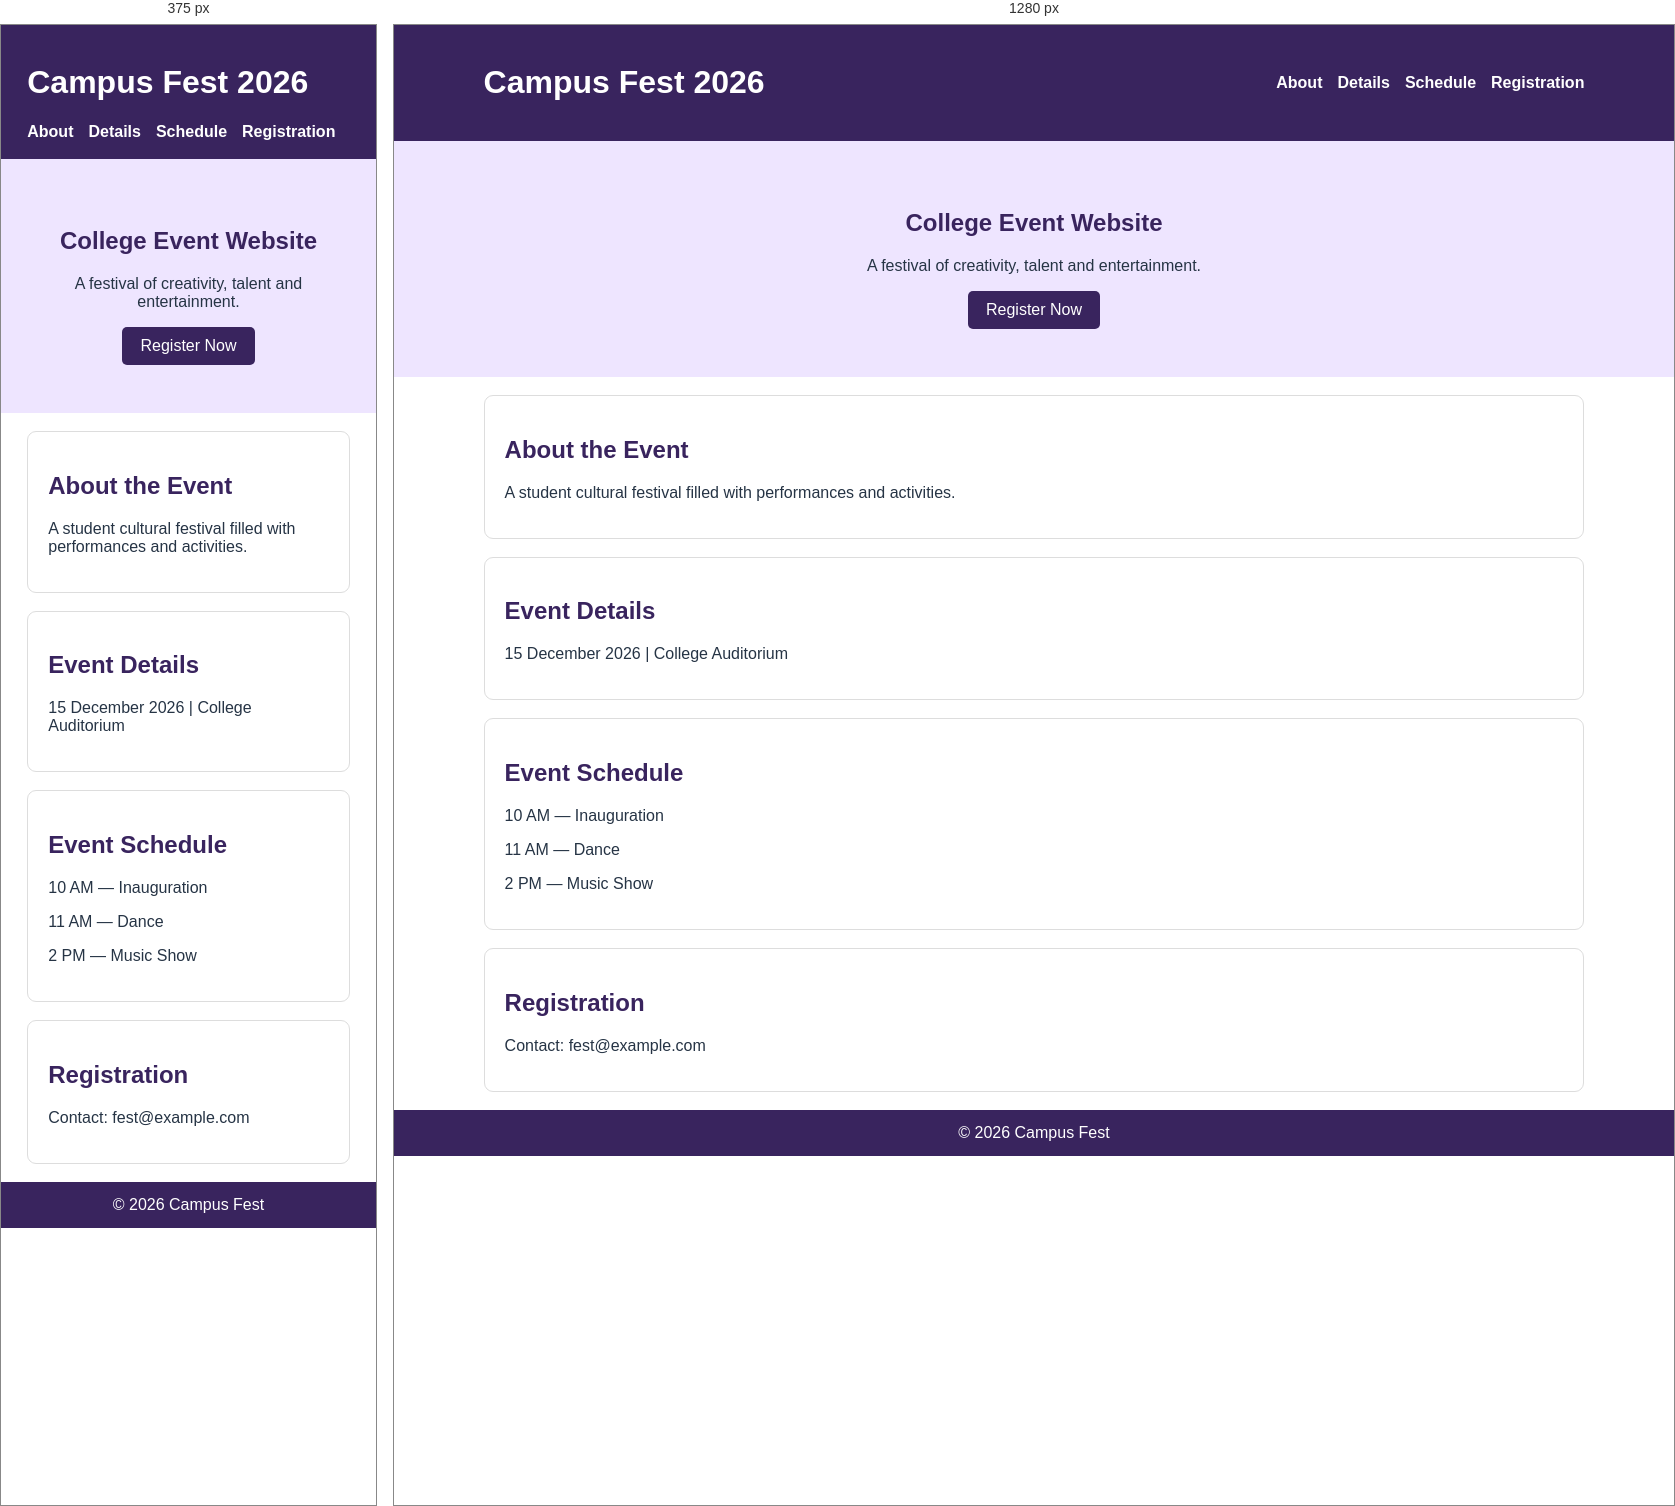
Rendered at 375 px and 1280 px, left to right.

<!-- file: test4.html -->
<!DOCTYPE html>
<html lang="en">
<head>
    <meta charset="UTF-8">
    <meta name="viewport" content="width=device-width, initial-scale=1.0">
    <title>Campus Fest 2026</title>
    <link rel="stylesheet" href="test4.css">
</head>
<body>
    <header>
        <h1>Campus Fest 2026</h1>
        <nav>
            <a href="#about">About</a>
            <a href="#details">Details</a>
            <a href="#schedule">Schedule</a>
            <a href="#register">Registration</a>
        </nav>
    </header>

    <section class="hero">
        <h2>College Event Website</h2>
        <p>A festival of creativity, talent and entertainment.</p>
        <a href="#register" class="button">Register Now</a>
    </section>

    <section id="about">
        <h2>About the Event</h2>
        <p>A student cultural festival filled with performances and activities.</p>
    </section>

    <section id="details">
        <h2>Event Details</h2>
        <p>15 December 2026 | College Auditorium</p>
    </section>

    <section id="schedule">
        <h2>Event Schedule</h2>
        <p>10 AM — Inauguration</p>
        <p>11 AM — Dance</p>
        <p>2 PM — Music Show</p>
    </section>

    <section id="register">
        <h2>Registration</h2>
        <p>Contact: fest@example.com</p>
    </section>

    <footer>© 2026 Campus Fest</footer>
</body>
</html>

/* @media block from test4.css */
@media (max-width: 650px) {
    header {
        display: block;
    }

    nav {
        flex-wrap: wrap;
    }
}